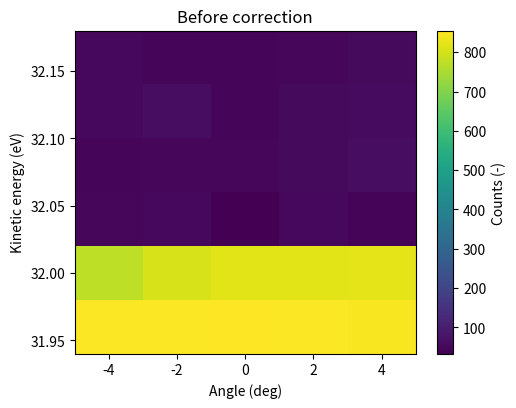

This figure's Python source:
#!/usr/bin/env python3

# # Toy demo: what `correct_fermi_edge` does

# This notebook creates a *very small* ARPES-like intensity map (energy × angle) and demonstrates the core idea of `BandMap.correct_fermi_edge()`:

# - For each **angle**, estimate the **Fermi-edge position** (conceptually: fit a Fermi-Dirac edge).
# - Fit the edge position vs angle with a **line** (offset + slope).
# - Use that slope to **warp / resample** the 2D intensity map along the **energy axis** so the edge aligns across angles.

# Plot labels are in English.

import numpy as np
import matplotlib.pyplot as plt

# Reproducibility
rng = np.random.default_rng(0)

# ## 1) Build a tiny "ibw-like" dataset (energy × angle)

# In an `.ibw`, `wData` is essentially a 2D array with shape:

# - **rows** = energy index
# - **cols** = angle index

# Here we create:
# - `ekin` (1D, eV)
# - `angles` (1D, deg)
# - `intensities` (2D, counts)

# Tiny axes
angles = np.array([-4.0, -2.0, 0.0, 2.0, 4.0])                 # deg (n_angle = 5)
ekin   = np.array([31.96, 32.00, 32.04, 32.08, 32.12, 32.16])  # eV  (n_energy = 6)

nE = ekin.size
nA = angles.size

# True (constructed) angle-dependent edge position: hnu - Phi(angle) = offset + slope*angle
offset_true = 32.012   # eV
slope_true  = 0.0008   # eV/deg  (non-zero on purpose)
hnuminPhi_true = offset_true + slope_true * angles  # shape (n_angle,)

# Simple Fermi-Dirac-like step for synthetic edges
kT = 0.004  # eV (~46 K)

def fermi_dirac(E, mu, kT):
    x = np.clip((E - mu) / kT, -200, 200)
    return 1.0 / (np.exp(x) + 1.0)

# Build synthetic intensities: background + weight * FD(E; mu=hnu-Phi(angle)) + noise
background = 50.0
weight     = 800.0

E  = ekin[:, None]               # (nE, 1)
mu = hnuminPhi_true[None, :]     # (1, nA)

intensities = background + weight * fermi_dirac(E, mu=mu, kT=kT)
intensities += rng.normal(scale=8.0, size=intensities.shape)

print("intensities shape:", intensities.shape)
print("angles shape:", angles.shape)
print("ekin shape:", ekin.shape)

# ## 2) Visualize the map (before correction)

# Because we injected an angle-dependent shift of the Fermi edge, the edge is *tilted* across angles.

fig, ax = plt.subplots(1, 1, figsize=(5.5, 4.2))

mesh = ax.pcolormesh(angles, ekin, intensities, shading="auto", cmap="viridis")
ax.set_title("Before correction")
ax.set_xlabel("Angle (deg)")
ax.set_ylabel("Kinetic energy (eV)")
fig.colorbar(mesh, ax=ax, label="Counts (-)")
plt.show()

# ## 3) Estimate the Fermi-edge position for each angle

# In `xarpes.BandMap.correct_fermi_edge()`, each angle column is fitted with a (resolution-broadened) Fermi-Dirac edge to estimate `hnu - Phi`.

# To keep this toy notebook dependency-free, we use a simple estimator:

# - For each angle column, find the energy where the intensity crosses **half-maximum**.

# This gives an approximate edge position `nmps(angle)`.

def estimate_edge_halfmax(ekin_axis, counts_col):
    """Return the energy where counts crosses half-maximum (linear interpolation)."""
    c = counts_col
    cmin = np.nanmin(c)
    cmax = np.nanmax(c)
    half = 0.5 * (cmin + cmax)

    # We look for the first index where counts drops below half (edge-like step).
    # For real data you'd use a robust fit; this is only for demonstration.

    # the index where counts drops below half
    idx = np.where(c < half)[0]
    if len(idx) == 0:
        return np.nan

    i = idx[0]
    if i == 0:
        return ekin_axis[0]

    # interpolate between i-1 and i
    x0, x1 = ekin_axis[i - 1], ekin_axis[i]
    y0, y1 = c[i - 1], c[i]
    if y1 == y0:
        return x1
    return x0 + (half - y0) * (x1 - x0) / (y1 - y0)

nmps_est = np.array([estimate_edge_halfmax(ekin, intensities[:, j]) for j in range(nA)])

print("True edge positions  (hnu-Phi):", np.round(hnuminPhi_true, 6))
print("Estimated positions  (nmps_est):", np.round(nmps_est, 6))




